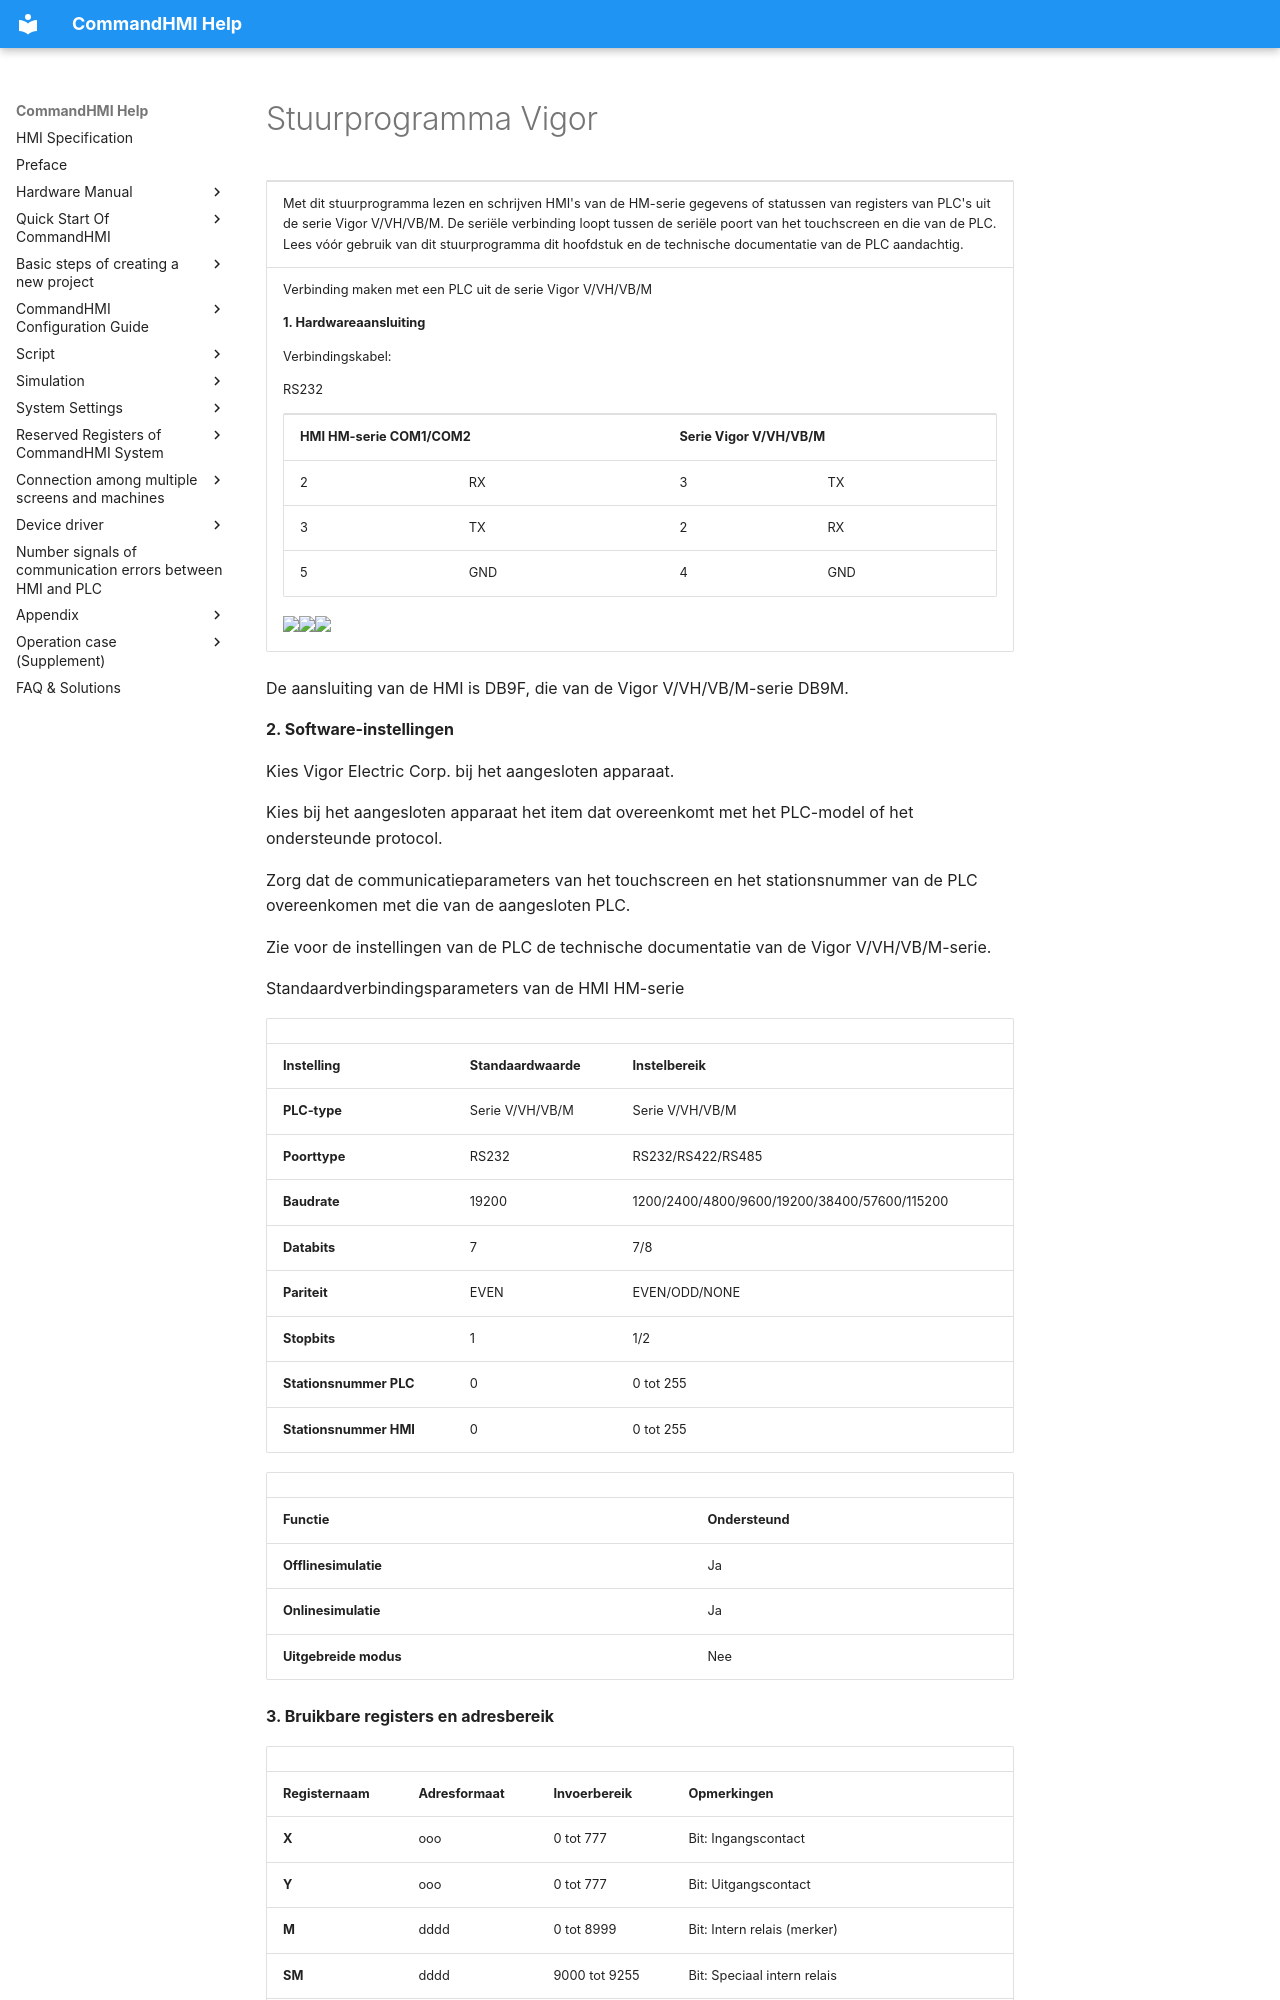

repository: AceAutomation/commandhmi-aide · page: nl/drivers/vigor.html · generator: mkdocs

# Stuurprogramma Vigor

<table>
<colgroup>
<col style="width: 100%" />
</colgroup>
<tbody>
<tr class="odd">
<td><p>Met dit stuurprogramma lezen en schrijven HMI's van de HM-serie gegevens of statussen van registers van PLC's uit de serie Vigor V/VH/VB/M. De seriële verbinding loopt tussen de seriële poort van het touchscreen en die van de PLC. Lees vóór gebruik van dit stuurprogramma dit hoofdstuk en de technische documentatie van de PLC aandachtig.</p></td>
</tr>
<tr class="even">
<td><p>Verbinding maken met een PLC uit de serie Vigor V/VH/VB/M</p>
<p><strong>1.  Hardwareaansluiting</strong></p>
<p>Verbindingskabel:</p>
<p>RS232 <span id="OLE_LINK3"></span><span id="OLE_LINK2"></span></p>
<table>
<tbody>
<tr class="odd">
<td colspan="2"><p><strong>HMI HM-serie COM1/COM2</strong></p></td>
<td colspan="2"><p><strong>Serie Vigor V/VH/VB/M</strong></p></td>
</tr>
<tr class="even">
<td><p>2</p></td>
<td><p>RX</p></td>
<td><p>3</p></td>
<td><p>TX</p></td>
</tr>
<tr class="odd">
<td><p>3</p></td>
<td><p>TX</p></td>
<td><p>2</p></td>
<td><p>RX</p></td>
</tr>
<tr class="even">
<td><p>5</p></td>
<td><p>GND</p></td>
<td><p>4</p></td>
<td><p>GND</p></td>
</tr>
</tbody>
</table>
<p><img src="../../drivers/vigor.files/image002.gif" width="63" /><img src="../../drivers/vigor.files/image003.gif" width="318" /><img src="../../drivers/vigor.files/image004.gif" width="130" /></p></td>
</tr>
</tbody>
</table>

De aansluiting van de HMI is DB9F, die van de Vigor V/VH/VB/M-serie DB9M.

**2. Software-instellingen**

Kies Vigor Electric Corp. bij het aangesloten apparaat.

Kies bij het aangesloten apparaat het item dat overeenkomt met het PLC-model of het ondersteunde protocol.

Zorg dat de communicatieparameters van het touchscreen en het stationsnummer van de PLC overeenkomen met die van de aangesloten PLC.

Zie voor de instellingen van de PLC de technische documentatie van de Vigor V/VH/VB/M-serie.

Standaardverbindingsparameters van de HMI HM-serie

|                             |                             |                                              |
|-----------------------------|-----------------------------|----------------------------------------------|
| **Instelling**            | **Standaardwaarde** | **Instelbereik**                            |
| **PLC-type**                | Serie V/VH/VB/M            | Serie V/VH/VB/M                             |
| **Poorttype** | RS232                       | RS232/RS422/RS485                            |
| **Baudrate**               | 19200                       | 1200/2400/4800/9600/19200/38400/57600/115200 |
| **Databits**         | 7                           | 7/8                                          |
| **Pariteit**                  | EVEN                        | EVEN/ODD/NONE                                |
| **Stopbits**         | 1                           | 1/2                                          |
| **Stationsnummer PLC**      | 0                           | 0 tot 255                                     |
| **Stationsnummer HMI**      | 0                           | 0 tot 255                                     |

|                         |                             |
|-------------------------|-----------------------------|
| **Functie** | **Ondersteund** |
| **Offlinesimulatie**  | Ja                         |
| **Onlinesimulatie**   | Ja                         |
| **Uitgebreide modus**       | Nee                          |

**3. Bruikbare registers en adresbereik**
